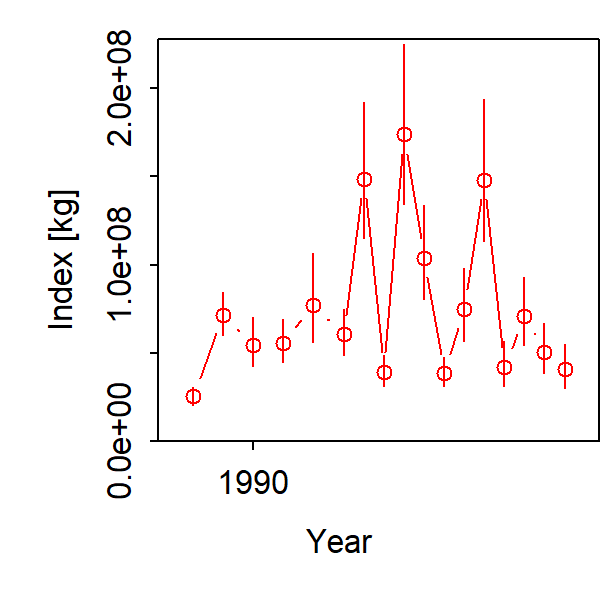

Data behind this chart, as committed beside it:
Category, Time, Stratum, Units, Estimate, Std. Error for Estimate, Std. Error for ln(Estimate)
1, 1984, Stratum_1, [kg], 25286310, 5025272, 0.1987
1, 1985, Stratum_1, [kg], 0, 0, 0
1, 1986, Stratum_1, [kg], 0, 0, 0
1, 1987, Stratum_1, [kg], 71504935, 12149152, 0.1699
1, 1988, Stratum_1, [kg], 0, 0, 0
1, 1989, Stratum_1, [kg], 0, 0, 0
1, 1990, Stratum_1, [kg], 54601925, 13701638, 0.2509
1, 1991, Stratum_1, [kg], 0, 0, 0
1, 1992, Stratum_1, [kg], 0, 0, 0
1, 1993, Stratum_1, [kg], 55636157, 12318250, 0.2214
1, 1994, Stratum_1, [kg], 0, 0, 0
1, 1995, Stratum_1, [kg], 0, 0, 0
1, 1996, Stratum_1, [kg], 77361634, 24895762, 0.3218
1, 1997, Stratum_1, [kg], 0, 0, 0
1, 1998, Stratum_1, [kg], 0, 0, 0
1, 1999, Stratum_1, [kg], 60457903, 12831691, 0.2122
1, 2000, Stratum_1, [kg], 0, 0, 0
1, 2001, Stratum_1, [kg], 148748666, 38021782, 0.2556
1, 2002, Stratum_1, [kg], 0, 0, 0
1, 2003, Stratum_1, [kg], 39116998, 8630865, 0.2206
1, 2004, Stratum_1, [kg], 0, 0, 0
1, 2005, Stratum_1, [kg], 173847621, 44748608, 0.2574
1, 2006, Stratum_1, [kg], 0, 0, 0
1, 2007, Stratum_1, [kg], 103983544, 26421769, 0.2541
1, 2008, Stratum_1, [kg], 0, 0, 0
1, 2009, Stratum_1, [kg], 38522887, 8105757, 0.2104
1, 2010, Stratum_1, [kg], 0, 0, 0
1, 2011, Stratum_1, [kg], 74821502, 20434943, 0.2731
1, 2012, Stratum_1, [kg], 0, 0, 0
1, 2013, Stratum_1, [kg], 148155724, 39993465, 0.2699
1, 2014, Stratum_1, [kg], 0, 0, 0
1, 2015, Stratum_1, [kg], 42258176, 12458775, 0.2948
1, 2016, Stratum_1, [kg], 0, 0, 0
1, 2017, Stratum_1, [kg], 71053076, 19117875, 0.2691
1, 2018, Stratum_1, [kg], 0, 0, 0
1, 2019, Stratum_1, [kg], 50657933, 14017424, 0.2767
1, 2020, Stratum_1, [kg], 0, 0, 0
1, 2021, Stratum_1, [kg], 40672187, 12310180, 0.3027
